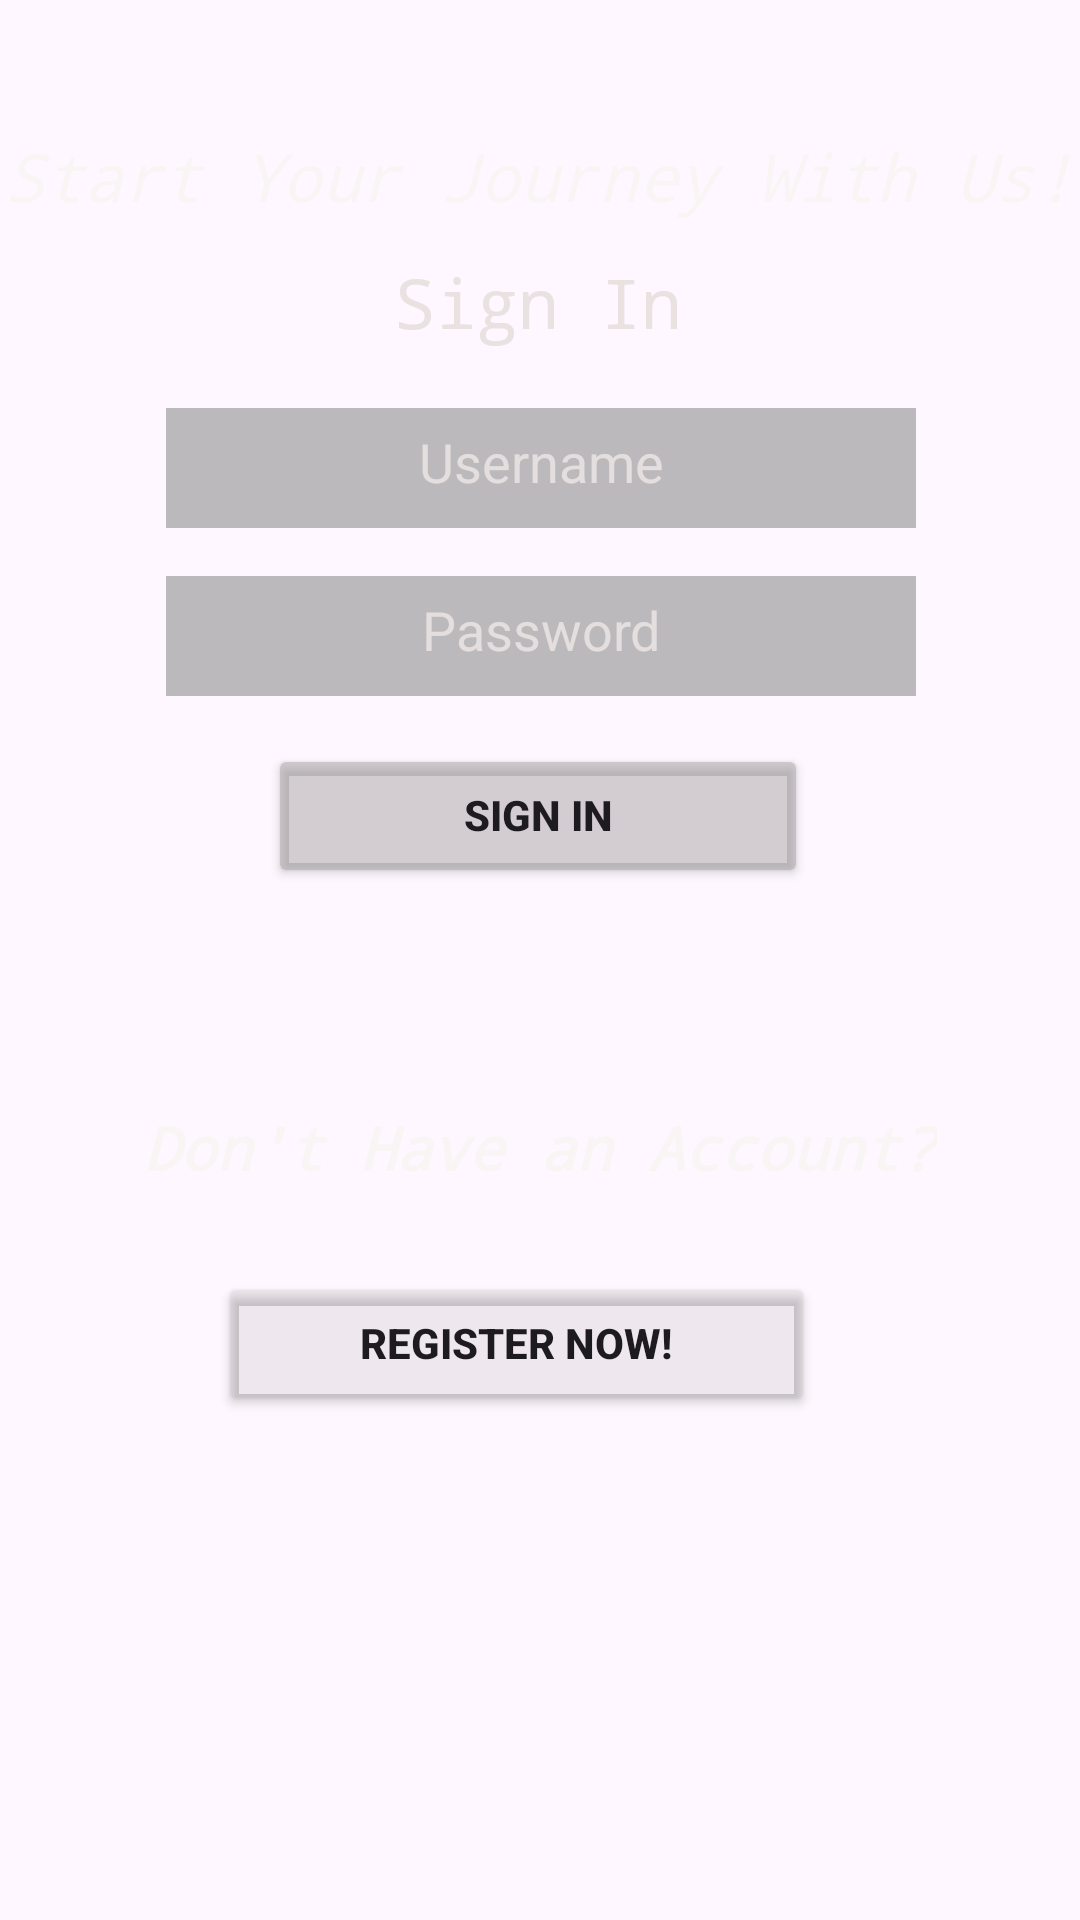

Produce the Android XML layout that renders to this screen, including the resource entries it uses.
<!-- AndroidManifest.xml: application theme Theme.AutoShareRental -->
<!-- res/layout/activity_login.xml -->
<?xml version="1.0" encoding="utf-8"?>
<androidx.constraintlayout.widget.ConstraintLayout xmlns:android="http://schemas.android.com/apk/res/android"
    xmlns:app="http://schemas.android.com/apk/res-auto"
    xmlns:tools="http://schemas.android.com/tools"
    android:layout_width="match_parent"
    android:layout_height="match_parent"
    android:background="@drawable/background"
    tools:context=".LoginActivity">


    <TextView
        android:id="@+id/welcomeText"
        android:layout_width="wrap_content"
        android:layout_height="wrap_content"
        android:layout_marginTop="44dp"
        android:fontFamily="monospace"
        android:text="@string/start_your_journey_with_us"
        android:textColor="#FAF5F5"
        android:textSize="22sp"
        android:textStyle="italic"
        app:layout_constraintEnd_toEndOf="parent"
        app:layout_constraintHorizontal_bias="0.49"
        app:layout_constraintStart_toStartOf="parent"
        app:layout_constraintTop_toTopOf="parent" />

    <TextView
        android:id="@+id/signInText"
        android:layout_width="wrap_content"
        android:layout_height="wrap_content"
        android:layout_marginTop="12dp"
        android:fontFamily="monospace"
        android:text="Sign In"
        android:textColor="#EAE1E1"
        android:textSize="23sp"
        app:layout_constraintEnd_toEndOf="parent"
        app:layout_constraintHorizontal_bias="0.498"
        app:layout_constraintStart_toStartOf="parent"
        app:layout_constraintTop_toBottomOf="@+id/welcomeText" />

    <EditText
        android:id="@+id/usernameText"
        android:layout_width="wrap_content"
        android:layout_height="40dp"
        android:layout_marginTop="20dp"
        android:width="250dp"
        android:background="#66757171"
        android:backgroundTint="#565A56"
        android:ems="10"
        android:gravity="center"
        android:hint="Username"
        android:inputType="textPersonName"
        android:padding="10dp"
        android:textColor="#FAF6F6"
        android:textColorHighlight="#F3F3F3"
        android:textColorHint="#E4DEDE"
        app:layout_constraintEnd_toEndOf="parent"
        app:layout_constraintHorizontal_bias="0.503"
        app:layout_constraintStart_toStartOf="parent"
        app:layout_constraintTop_toBottomOf="@+id/signInText"
        tools:ignore="TouchTargetSizeCheck" />

    <EditText
        android:id="@+id/passwordText"
        android:layout_width="wrap_content"
        android:layout_height="40dp"
        android:layout_marginTop="16dp"
        android:width="250dp"
        android:background="#66757171"
        android:backgroundTint="#565A56"
        android:ems="10"
        android:gravity="center"
        android:hint="@string/password"
        android:inputType="textPassword"
        android:padding="10dp"
        android:textColor="#FAF6F6"
        android:textColorHighlight="#F3F3F3"
        android:textColorHint="#E4DEDE"
        app:layout_constraintEnd_toEndOf="parent"
        app:layout_constraintHorizontal_bias="0.503"
        app:layout_constraintStart_toStartOf="parent"
        app:layout_constraintTop_toBottomOf="@+id/usernameText"
        tools:ignore="TouchTargetSizeCheck" />
    <Button
        android:id="@+id/signInButton"
        android:layout_width="180dp"
        android:layout_height="wrap_content"
        android:layout_marginTop="16dp"
        android:width="180dp"
        android:backgroundTint="#749E9A9A"
        android:elegantTextHeight="true"
        android:text="@string/sign_in"
        android:textSize="14sp"
        android:textStyle="bold"
        app:cornerRadius="10dp"
        app:layout_constraintEnd_toEndOf="parent"
        app:layout_constraintHorizontal_bias="0.497"
        app:layout_constraintStart_toStartOf="parent"
        app:layout_constraintTop_toBottomOf="@+id/passwordText" />


    <TextView
        android:id="@+id/signUpText"
        android:layout_width="wrap_content"
        android:layout_height="wrap_content"
        android:layout_marginBottom="28dp"
        android:fontFamily="monospace"
        android:text="@string/don_t_have_an_account"
        android:textColor="#FAF5F5"
        android:textSize="20sp"
        android:textStyle="bold|italic"
        app:layout_constraintBottom_toTopOf="@+id/signUpButton"
        app:layout_constraintEnd_toEndOf="parent"
        app:layout_constraintStart_toStartOf="parent" />

    <Button
        android:id="@+id/signUpButton"
        android:layout_width="199dp"
        android:layout_height="wrap_content"
        android:layout_marginBottom="168dp"
        android:width="200dp"
        android:backgroundTint="#2A9E9A9A"
        android:elegantTextHeight="true"
        android:text="@string/register_now"
        android:textSize="14sp"
        android:textStyle="bold"
        app:cornerRadius="10dp"
        app:layout_constraintBottom_toBottomOf="parent"
        app:layout_constraintEnd_toEndOf="parent"
        app:layout_constraintHorizontal_bias="0.452"
        app:layout_constraintStart_toStartOf="parent" />

</androidx.constraintlayout.widget.ConstraintLayout>
<!-- resources referenced by this layout -->
<resources>
  <string name="don_t_have_an_account">Don\'t Have an Account?</string>
  <string name="password">Password</string>
  <string name="register_now">Register Now!</string>
  <string name="sign_in">sign in</string>
  <string name="start_your_journey_with_us">Start Your Journey With Us!</string>
  <style name="Theme.AutoShareRental" parent="Base.Theme.AutoShareRental" />
  <style name="Base.Theme.AutoShareRental" parent="Theme.Material3.DayNight.NoActionBar">
          
          
      </style>
</resources>
